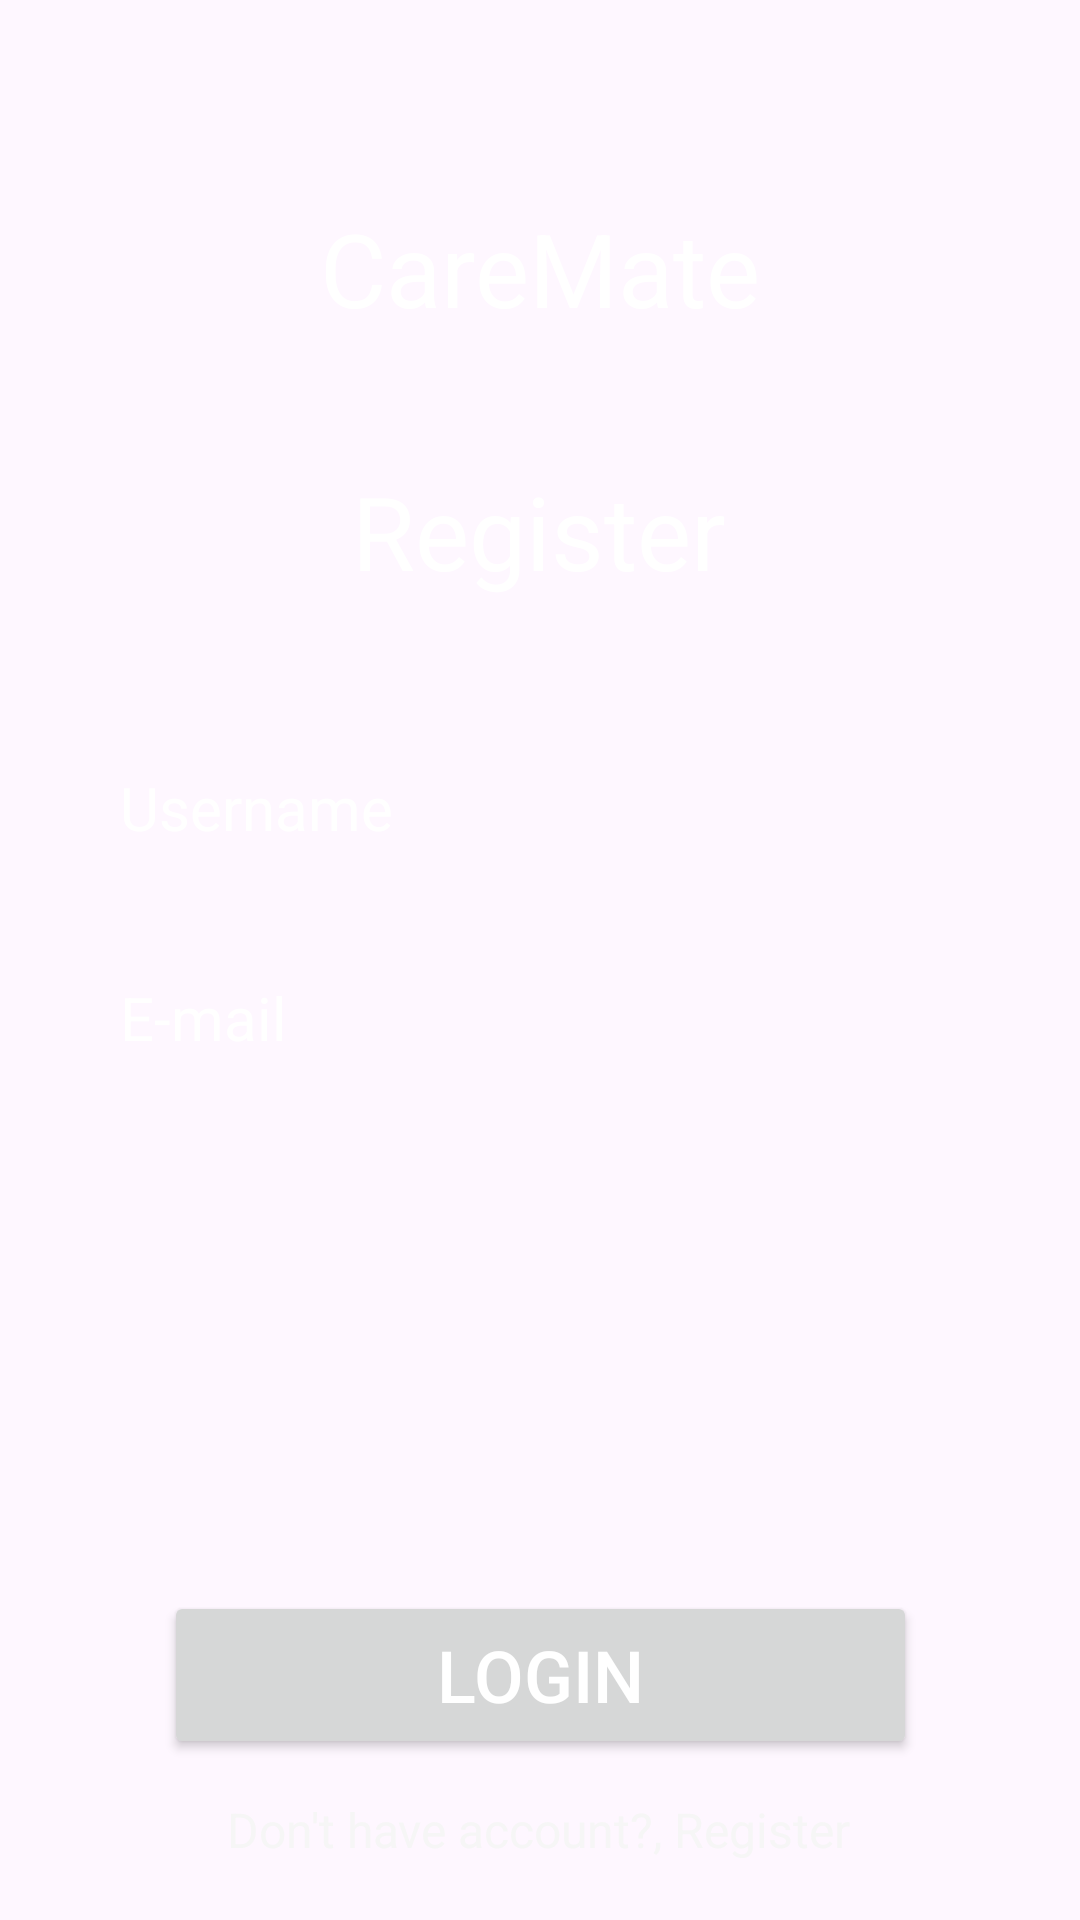

This screen was rendered from an Android layout file. Write that file and the resources it references.
<!-- AndroidManifest.xml: application theme Theme.CareMate -->
<!-- res/layout/activity_register.xml -->
<?xml version="1.0" encoding="utf-8"?>
<androidx.constraintlayout.widget.ConstraintLayout xmlns:android="http://schemas.android.com/apk/res/android"
    xmlns:app="http://schemas.android.com/apk/res-auto"
    xmlns:tools="http://schemas.android.com/tools"
    android:layout_width="match_parent"
    android:layout_height="match_parent"
    tools:context=".RegisterActivity"
    android:background="@drawable/background">

    <TextView
        android:id="@+id/RegViewTitle"
        android:layout_width="wrap_content"
        android:layout_height="wrap_content"
        android:text="CareMate"
        android:textColor="#fff"
        android:textSize="34sp"
        app:layout_constraintBottom_toBottomOf="parent"
        app:layout_constraintEnd_toEndOf="parent"
        app:layout_constraintStart_toStartOf="parent"
        app:layout_constraintTop_toTopOf="parent"
        app:layout_constraintVertical_bias="0.112" />

    <TextView
        android:id="@+id/RegViewRegistration"
        android:layout_width="wrap_content"
        android:layout_height="wrap_content"
        android:text="Register"
        android:textColor="#FFFFFF"
        android:textSize="34sp"
        app:layout_constraintBottom_toBottomOf="parent"
        app:layout_constraintEnd_toEndOf="parent"
        app:layout_constraintHorizontal_bias="0.498"
        app:layout_constraintStart_toStartOf="parent"
        app:layout_constraintTop_toBottomOf="@+id/RegViewTitle"
        app:layout_constraintVertical_bias="0.088" />

    <EditText
        android:id="@+id/RegUsername"
        android:layout_width="900px"
        android:layout_height="wrap_content"
        android:background="@drawable/input_bg"
        android:ems="10"
        android:inputType="text"
        android:padding="30px"
        android:text="Username"
        android:textColor="#FFFFFF"
        android:textSize="20sp"
        app:layout_constraintBottom_toBottomOf="parent"
        app:layout_constraintEnd_toEndOf="parent"
        app:layout_constraintStart_toStartOf="parent"
        app:layout_constraintTop_toBottomOf="@+id/RegViewRegistration"
        app:layout_constraintVertical_bias="0.117" />

    <EditText
        android:id="@+id/RegEmail"
        android:layout_width="900px"
        android:layout_height="wrap_content"
        android:background="@drawable/input_bg"
        android:ems="10"
        android:inputType="textEmailAddress"
        android:padding="30px"
        android:text="E-mail"
        android:textColor="#FFFFFF"
        android:textSize="20sp"
        app:layout_constraintBottom_toBottomOf="parent"
        app:layout_constraintEnd_toEndOf="parent"
        app:layout_constraintStart_toStartOf="parent"
        app:layout_constraintTop_toBottomOf="@+id/RegUsername"
        app:layout_constraintVertical_bias="0.077" />

    <EditText
        android:id="@+id/RegPassword"
        android:layout_width="900px"
        android:layout_height="wrap_content"
        android:background="@drawable/input_bg"
        android:ems="20"
        android:inputType="textPassword"
        android:padding="30px"
        android:textColor="#FFFFFF"
        app:layout_constraintBottom_toBottomOf="parent"
        app:layout_constraintEnd_toEndOf="parent"
        app:layout_constraintStart_toStartOf="parent"
        app:layout_constraintTop_toBottomOf="@+id/RegEmail"
        app:layout_constraintVertical_bias="0.117" />

    <EditText
        android:id="@+id/RegConformPassword"
        android:layout_width="900px"
        android:layout_height="wrap_content"
        android:background="@drawable/input_bg"
        android:ems="20"
        android:inputType="textPassword"
        android:padding="30px"
        android:textColor="#FFFFFF"
        app:layout_constraintBottom_toBottomOf="parent"
        app:layout_constraintEnd_toEndOf="parent"
        app:layout_constraintStart_toStartOf="parent"
        app:layout_constraintTop_toBottomOf="@+id/RegPassword"
        app:layout_constraintVertical_bias="0.128" />

    <Button
        android:id="@+id/RegBtn"
        android:layout_width="251dp"
        android:layout_height="56dp"
        android:text="Login"
        android:textColor="#FFFFFF"
        android:textSize="24sp"
        app:layout_constraintBottom_toBottomOf="parent"
        app:layout_constraintEnd_toEndOf="parent"
        app:layout_constraintStart_toStartOf="parent"
        app:layout_constraintTop_toBottomOf="@+id/RegConformPassword"
        app:layout_constraintVertical_bias="0.368" />

    <TextView
        android:id="@+id/RegLogin"
        android:layout_width="wrap_content"
        android:layout_height="wrap_content"
        android:text="Don't have account?, Register"
        android:textColor="#F6F6F6"
        android:textSize="16sp"
        app:layout_constraintBottom_toBottomOf="parent"
        app:layout_constraintEnd_toEndOf="parent"
        app:layout_constraintHorizontal_bias="0.497"
        app:layout_constraintStart_toStartOf="parent"
        app:layout_constraintTop_toBottomOf="@+id/RegBtn"
        app:layout_constraintVertical_bias="0.4" />

</androidx.constraintlayout.widget.ConstraintLayout>
<!-- resources referenced by this layout -->
<resources>
  <style name="Theme.CareMate" parent="Base.Theme.CareMate" />
  <style name="Base.Theme.CareMate" parent="Theme.Material3.DayNight.NoActionBar">
          
          
      </style>
</resources>
